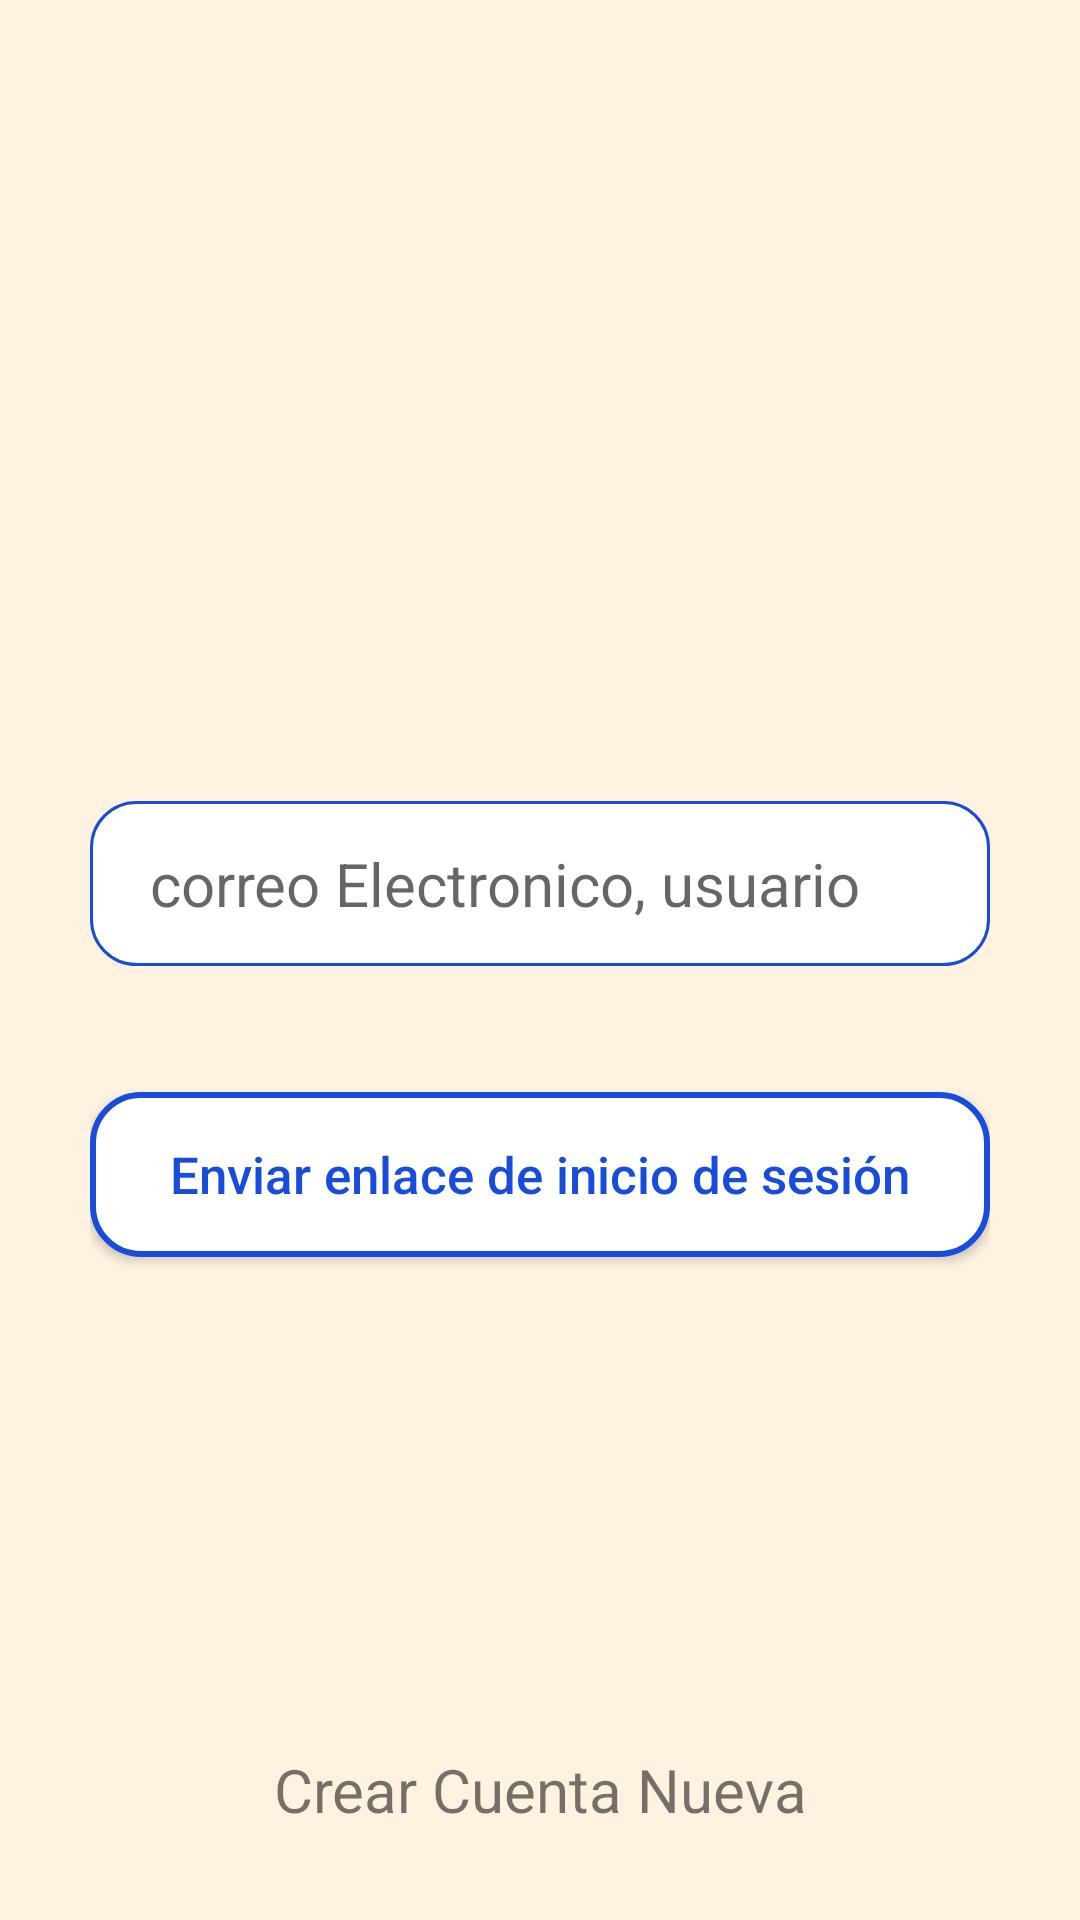

Write the Android layout XML for this screen, with the resource values it uses.
<!-- AndroidManifest.xml: application theme Theme.Perusac -->
<!-- res/layout/activity_recuperar.xml -->
<?xml version="1.0" encoding="utf-8"?>
<LinearLayout xmlns:android="http://schemas.android.com/apk/res/android"
    xmlns:app="http://schemas.android.com/apk/res-auto"
    xmlns:tools="http://schemas.android.com/tools"
    android:layout_width="match_parent"
    android:layout_height="match_parent"
    android:background="@color/background"
    android:gravity="center"
    android:orientation="vertical"
    tools:context=".recuperar">

    <androidx.constraintlayout.widget.ConstraintLayout
        android:layout_width="match_parent"
        android:layout_height="match_parent"
        android:orientation="vertical"
        android:padding="30dp">

        <ImageView
            android:id="@+id/logo"
            android:layout_width="wrap_content"
            android:layout_height="140dp"
            android:layout_marginTop="47dp"
            android:src="@raw/candado"
            app:layout_constraintEnd_toEndOf="parent"
            app:layout_constraintStart_toStartOf="parent"
            app:layout_constraintTop_toTopOf="parent" />

        <EditText
            android:id="@+id/recuperarcorreo"
            android:layout_width="match_parent"
            android:layout_height="55dp"
            android:layout_marginTop="50dp"
            android:background="@drawable/fondo_border"
            android:hint="@string/box_recuperar"
            android:inputType="textEmailAddress"
            android:maxLines="1"
            android:paddingStart="20dp"
            android:paddingEnd="20dp"
            android:textSize="20dp"
            app:layout_constraintTop_toBottomOf="@+id/logo" />

        <Button
            android:id="@+id/btnrecuperar"
            android:layout_width="match_parent"
            android:layout_height="55dp"
            android:layout_marginTop="42dp"
            android:background="@drawable/btn_efecto"
            android:gravity="center"
            android:paddingStart="20dp"
            android:paddingEnd="20dp"
            android:text="@string/btn_repass"
            android:textAlignment="center"
            android:textAllCaps="false"
            android:textColor="@color/border_box"
            android:textSize="17dp"
            app:layout_constraintTop_toBottomOf="@+id/recuperarcorreo" />

        <ImageView
            android:id="@+id/imageView2"
            android:layout_width="match_parent"
            android:layout_height="wrap_content"
            android:layout_marginTop="100dp"
            android:src="@raw/o"
            app:layout_constraintTop_toBottomOf="@+id/btnrecuperar" />

        <TextView
            android:id="@+id/crearcuenta"
            android:layout_width="match_parent"
            android:layout_height="wrap_content"
            android:layout_gravity="center"
            android:layout_marginTop="64dp"
            android:text="@string/text_create"
            android:textAlignment="center"
            android:textSize="20dp"
            app:layout_constraintTop_toBottomOf="@+id/imageView2" />

        <TextView
            android:id="@+id/regresar"
            android:layout_width="match_parent"
            android:layout_height="50dp"
            android:layout_marginTop="79dp"
            android:background="@drawable/rinicio"
            android:gravity="center"
            android:text="@string/txt_return"
            android:textAlignment="center"
            android:textSize="20dp"
            app:layout_constraintTop_toBottomOf="@+id/crearcuenta" />
    </androidx.constraintlayout.widget.ConstraintLayout>
</LinearLayout>
<!-- resources referenced by this layout -->
<resources>
  <color name="background">#FFF2E1</color>
  <color name="border_box">#184CDC</color>
  <!-- drawable btn_efecto (drawable) -->
  <?xml version="1.0" encoding="utf-8"?>
  <ripple xmlns:android="http://schemas.android.com/apk/res/android"
      android:color="@color/border_box">
      <item>
          <shape android:shape="rectangle">
              <stroke android:width="2dp" android:color="@color/border_box"/>
              <solid android:color="@color/white"/>
              <corners android:radius="16dp"/>
          </shape>
      </item>
  </ripple>
  <!-- drawable fondo_border (drawable) -->
  <?xml version="1.0" encoding="utf-8"?>
  <shape xmlns:android="http://schemas.android.com/apk/res/android"
      android:shape="rectangle">
      <stroke android:width="1dp" android:color="@color/border_box"/>
      <solid android:color="@color/white"/>
      <corners android:radius="15dp"/>
  
  </shape>
  <!-- drawable rinicio (drawable) -->
  <?xml version="1.0" encoding="utf-8"?>
  <shape xmlns:android="http://schemas.android.com/apk/res/android"
      android:shape="rectangle">
      <stroke android:width="1dp" android:color="@color/transparent"/>
      <solid android:color="@color/return_bar"/>
      <corners android:radius="10dp"/>
  </shape>
  <string name="box_recuperar">correo Electronico, usuario</string>
  <string name="btn_repass">Enviar enlace de inicio de sesión</string>
  <string name="text_create">Crear Cuenta Nueva</string>
  <string name="txt_return">Volver al inicio de sesion</string>
  <style name="Theme.Perusac" parent="Base.Theme.Perusac" />
  <color name="white">#FFFFFFFF</color>
  <color name="transparent">#00184CDC</color>
  <color name="return_bar">#D5D5D5</color>
  <style name="Base.Theme.Perusac" parent="Theme.AppCompat.Light.NoActionBar">
          
      </style>
</resources>
